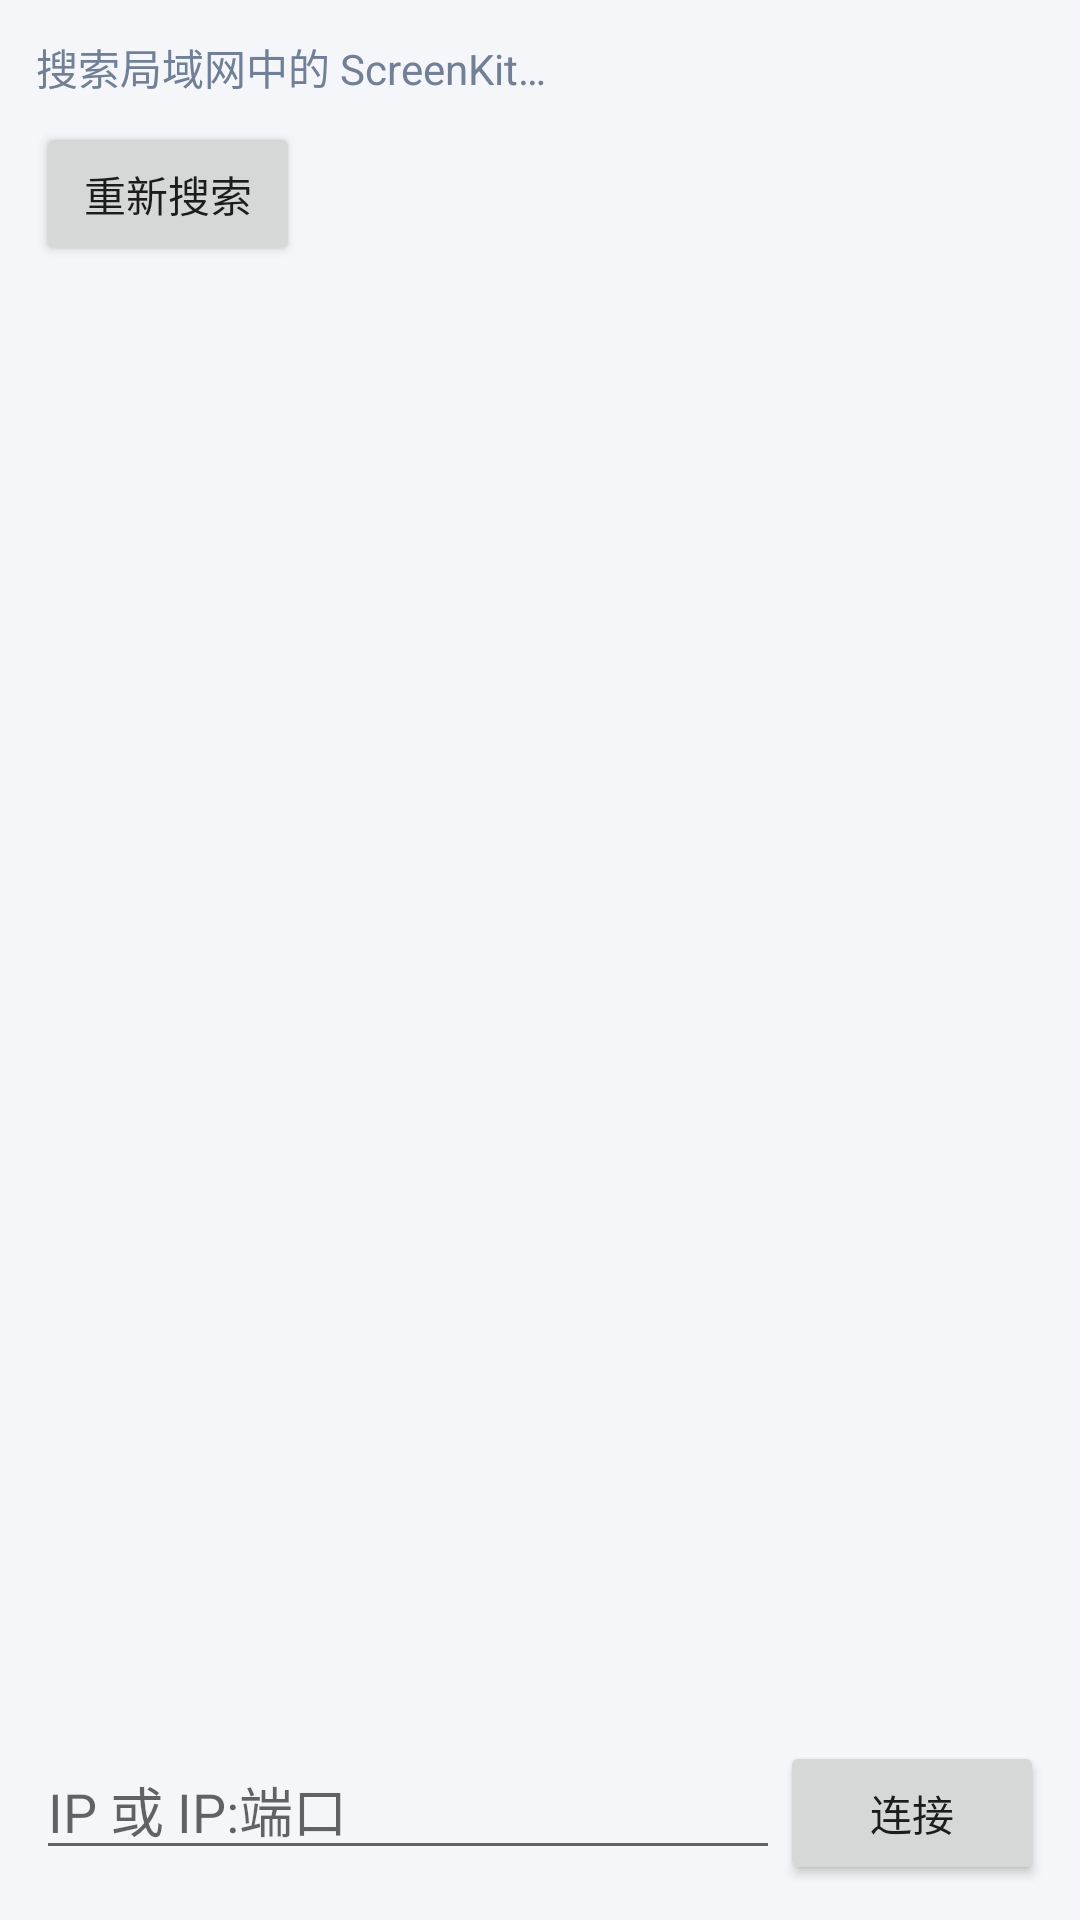

Write the Android layout XML for this screen, with the resource values it uses.
<!-- AndroidManifest.xml: application theme Theme.ScreenKit -->
<!-- res/layout/activity_pick_pc.xml -->
<?xml version="1.0" encoding="utf-8"?>
<LinearLayout xmlns:android="http://schemas.android.com/apk/res/android"
    android:layout_width="match_parent"
    android:layout_height="match_parent"
    android:orientation="vertical"
    android:padding="12dp"
    android:background="@color/bg">

    <TextView
        android:layout_width="match_parent"
        android:layout_height="wrap_content"
        android:text="搜索局域网中的 ScreenKit…"
        android:textColor="@color/muted"
        android:paddingBottom="8dp" />

    <Button
        android:id="@+id/bscan"
        android:layout_width="wrap_content"
        android:layout_height="wrap_content"
        android:text="重新搜索" />

    <ListView
        android:id="@+id/lvpcs"
        android:layout_width="match_parent"
        android:layout_height="0dp"
        android:layout_weight="1"
        android:layout_marginTop="8dp" />

    <LinearLayout
        android:layout_width="match_parent"
        android:layout_height="wrap_content"
        android:orientation="horizontal">

        <EditText
            android:id="@+id/eip"
            android:layout_width="0dp"
            android:layout_height="wrap_content"
            android:layout_weight="1"
            android:hint="IP 或 IP:端口"
            android:inputType="text" />

        <Button
            android:id="@+id/bconnect"
            android:layout_width="wrap_content"
            android:layout_height="wrap_content"
            android:text="连接" />
    </LinearLayout>
</LinearLayout>
<!-- resources referenced by this layout -->
<resources>
  <color name="bg">#F4F6F9</color>
  <color name="muted">#718096</color>
  <style name="Theme.ScreenKit" parent="Theme.MaterialComponents.DayNight.DarkActionBar">
          <item name="android:windowBackground">@color/bg</item>
          <item name="colorPrimary">@color/accent</item>
          <item name="colorPrimaryVariant">@color/accent_dark</item>
          <item name="colorOnPrimary">#FFFFFF</item>
          <item name="colorAccent">@color/accent</item>
          <item name="android:statusBarColor">@color/accent_dark</item>
      </style>
  <color name="accent">#3B82F6</color>
  <color name="accent_dark">#2563EB</color>
</resources>
